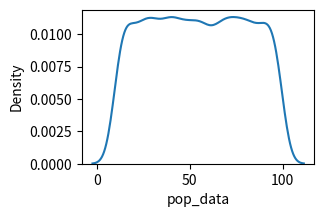
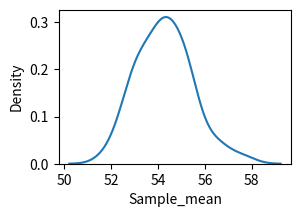

Here is the Python script that generated these plots, in order:
"""Central Limit Therom"""
import numpy as np
import seaborn as sns
import matplotlib.pyplot as plt
import pandas as pd

pop_data = [np.random.randint(10,100) for i in range(10000)]
pop_table = pd.DataFrame({"pop_data":pop_data})
print(pop_table)
plt.figure(figsize=(3,2))
sns.kdeplot(x="pop_data",data=pop_table) #ye non-normal distribution data tha graph mein dekh skty hain

sample_mean = []
for num_sample in range(50):
    sample_data = []
    for data in range(500):
        sample_data.append(np.random.choice(pop_data))
    sample_mean.append(np.mean(sample_data))

sample_n = pd.DataFrame({"Sample_mean":sample_mean})
plt.figure(figsize=(3,2))
sns.kdeplot(x="Sample_mean",data=sample_n)

print(np.mean(pop_data)) #yahan in dono ka mean almost same hai
print(np.mean(sample_mean))
plt.show()
